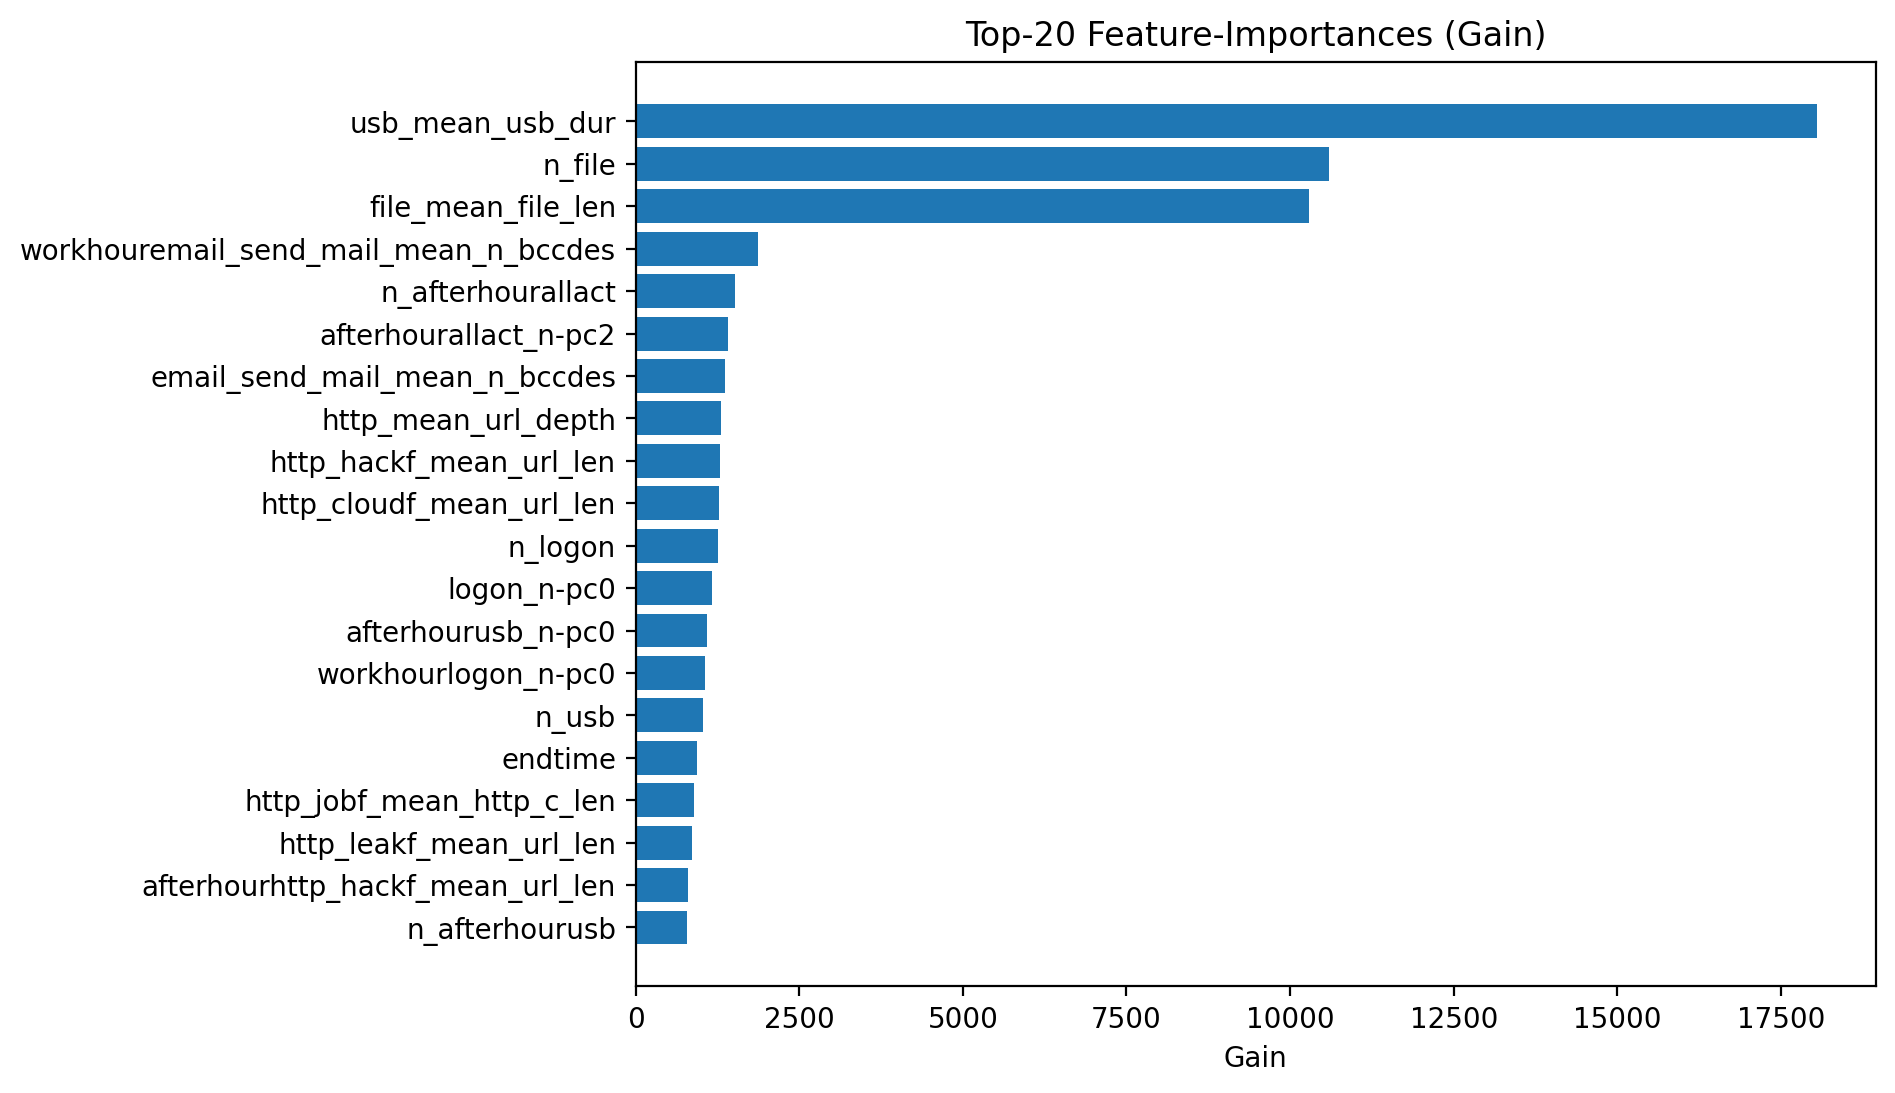

The file beside this chart, header and first rows:
, 0
usb_mean_usb_dur, 18043
n_file, 10598
file_mean_file_len, 10282
workhouremail_send_mail_mean_n_bccdes, 1878
n_afterhourallact, 1518
afterhourallact_n-pc2, 1413
email_send_mail_mean_n_bccdes, 1368
http_mean_url_depth, 1311
http_hackf_mean_url_len, 1297
http_cloudf_mean_url_len, 1269
n_logon, 1259
logon_n-pc0, 1165
afterhourusb_n-pc0, 1089
workhourlogon_n-pc0, 1065
n_usb, 1027
endtime, 940.4
http_jobf_mean_http_c_len, 899.5
http_leakf_mean_url_len, 854.8
afterhourhttp_hackf_mean_url_len, 795.5
n_afterhourusb, 783
